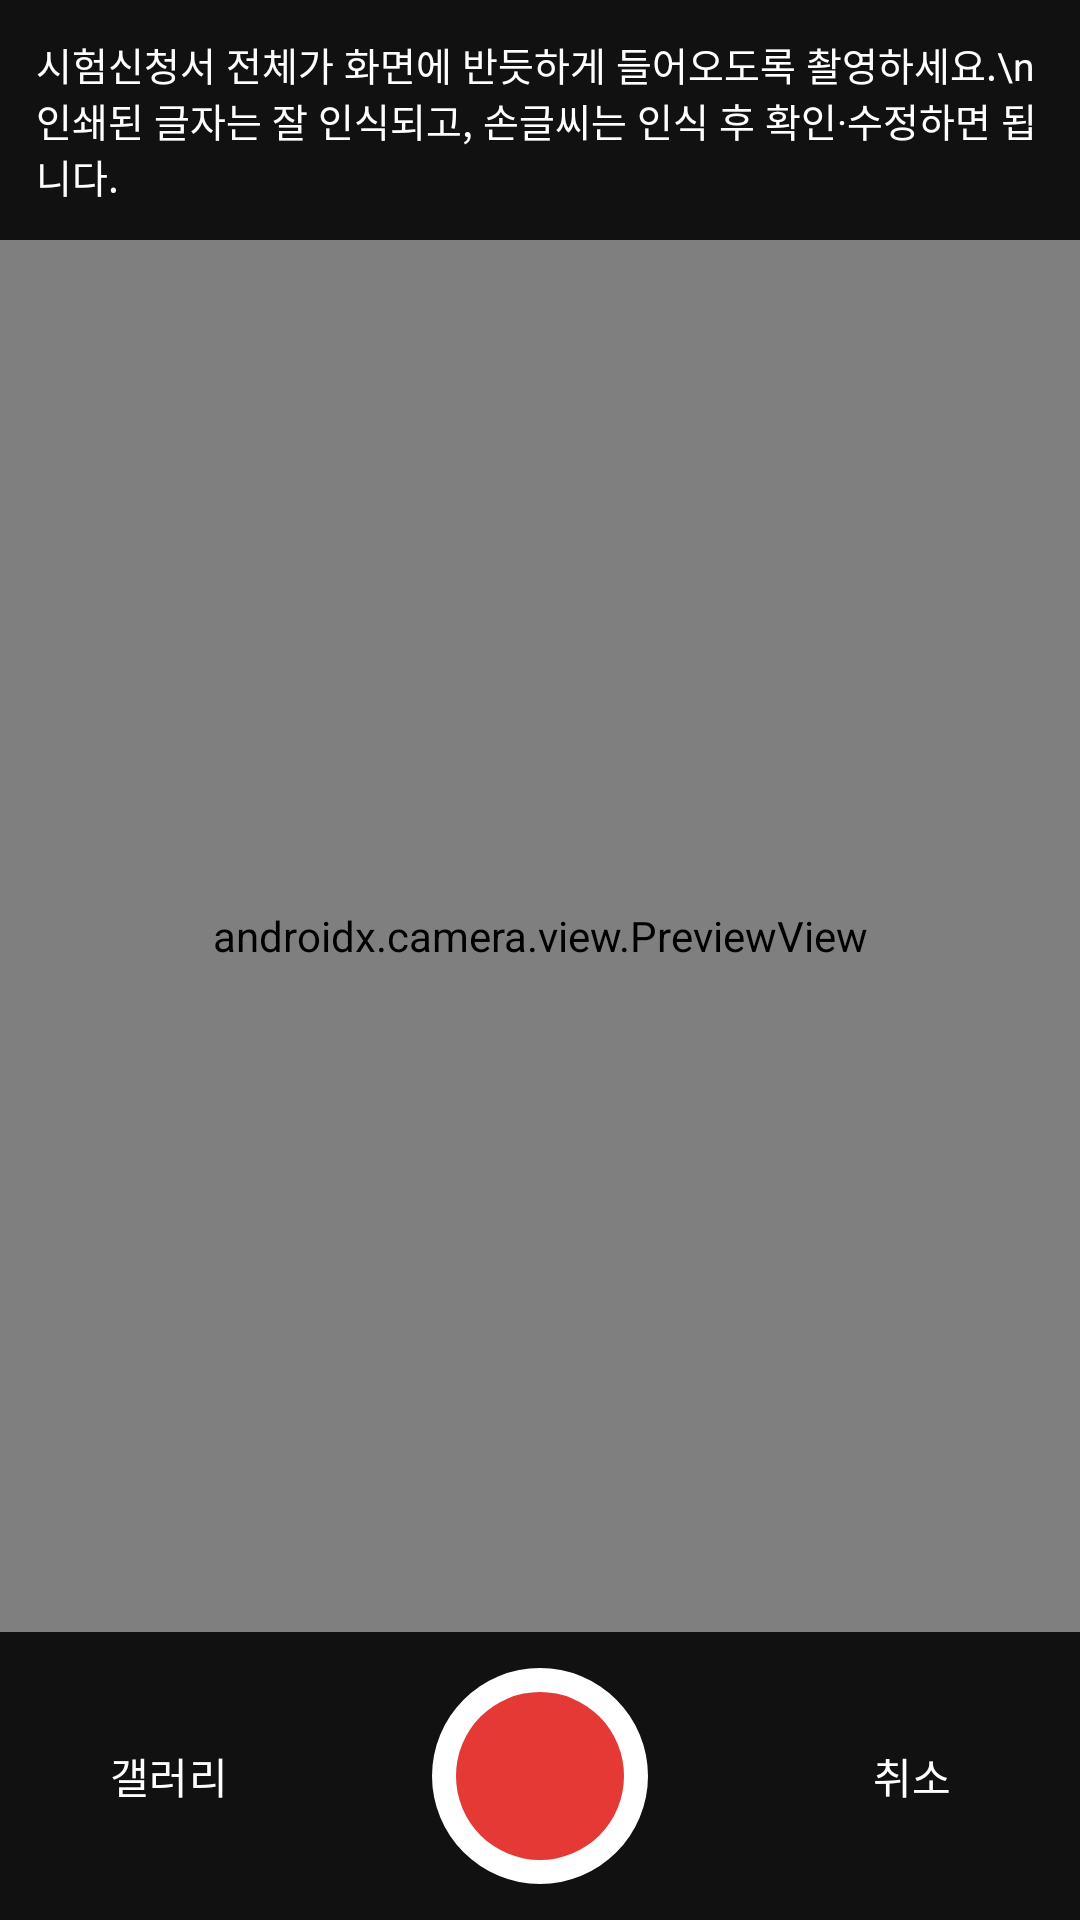

Here is an Android app screen rendered from its layout file. Give the layout XML and the strings, colors and styles it references.
<!-- AndroidManifest.xml: application theme Theme.IdCam -->
<!-- res/layout/activity_scan.xml -->
<?xml version="1.0" encoding="utf-8"?>
<LinearLayout xmlns:android="http://schemas.android.com/apk/res/android"
    android:layout_width="match_parent"
    android:layout_height="match_parent"
    android:background="#000000"
    android:orientation="vertical">

    <TextView
        android:layout_width="match_parent"
        android:layout_height="wrap_content"
        android:background="#111111"
        android:padding="12dp"
        android:text="시험신청서 전체가 화면에 반듯하게 들어오도록 촬영하세요.\n인쇄된 글자는 잘 인식되고, 손글씨는 인식 후 확인·수정하면 됩니다."
        android:textColor="#FFFFFF"
        android:textSize="13sp" />

    <FrameLayout
        android:layout_width="match_parent"
        android:layout_height="0dp"
        android:layout_weight="1">

        <androidx.camera.view.PreviewView
            android:id="@+id/preview"
            android:layout_width="match_parent"
            android:layout_height="match_parent" />

        <LinearLayout
            android:id="@+id/progress"
            android:layout_width="match_parent"
            android:layout_height="match_parent"
            android:background="#99000000"
            android:gravity="center"
            android:orientation="vertical"
            android:visibility="gone">

            <ProgressBar
                android:layout_width="wrap_content"
                android:layout_height="wrap_content" />

            <TextView
                android:layout_width="wrap_content"
                android:layout_height="wrap_content"
                android:layout_marginTop="12dp"
                android:text="글자 인식 중..."
                android:textColor="#FFFFFF"
                android:textSize="16sp" />
        </LinearLayout>
    </FrameLayout>

    <RelativeLayout
        android:layout_width="match_parent"
        android:layout_height="wrap_content"
        android:background="#111111"
        android:padding="12dp">

        <Button
            android:id="@+id/pick"
            style="@style/Widget.Material3.Button.TextButton"
            android:layout_width="wrap_content"
            android:layout_height="wrap_content"
            android:layout_alignParentStart="true"
            android:layout_centerVertical="true"
            android:text="갤러리"
            android:textColor="#FFFFFF" />

        <View
            android:id="@+id/capture"
            android:layout_width="72dp"
            android:layout_height="72dp"
            android:layout_centerInParent="true"
            android:background="@drawable/bg_shutter"
            android:clickable="true"
            android:focusable="true" />

        <Button
            android:id="@+id/cancel"
            style="@style/Widget.Material3.Button.TextButton"
            android:layout_width="wrap_content"
            android:layout_height="wrap_content"
            android:layout_alignParentEnd="true"
            android:layout_centerVertical="true"
            android:text="취소"
            android:textColor="#FFFFFF" />
    </RelativeLayout>
</LinearLayout>
<!-- resources referenced by this layout -->
<resources>
  <!-- drawable bg_shutter (drawable) -->
  <?xml version="1.0" encoding="utf-8"?>
  <layer-list xmlns:android="http://schemas.android.com/apk/res/android">
      <item>
          <shape android:shape="oval">
              <solid android:color="#FFFFFF" />
          </shape>
      </item>
      <item
          android:left="8dp" android:top="8dp"
          android:right="8dp" android:bottom="8dp">
          <shape android:shape="oval">
              <solid android:color="#E53935" />
          </shape>
      </item>
  </layer-list>
  <style name="Theme.IdCam" parent="Theme.Material3.DayNight.NoActionBar">
          <item name="colorPrimary">@color/primary</item>
          <item name="colorPrimaryDark">@color/primaryDark</item>
          <item name="colorSecondary">@color/accent</item>
          <item name="android:statusBarColor">@color/primaryDark</item>
          <item name="android:windowLightStatusBar">false</item>
      </style>
  <color name="primary">#1565C0</color>
  <color name="primaryDark">#0D47A1</color>
  <color name="accent">#FF8F00</color>
</resources>
